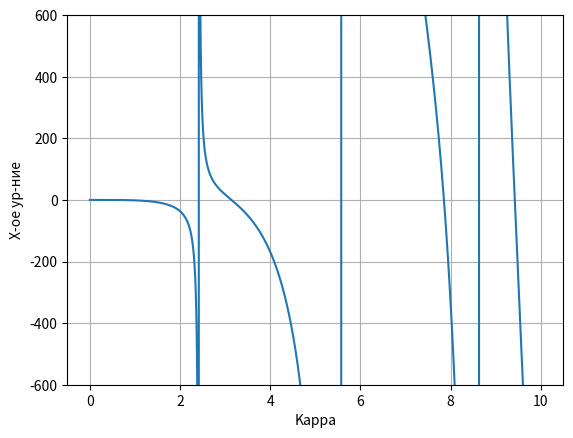
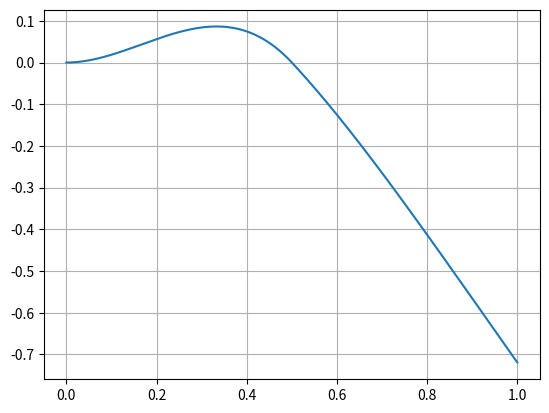
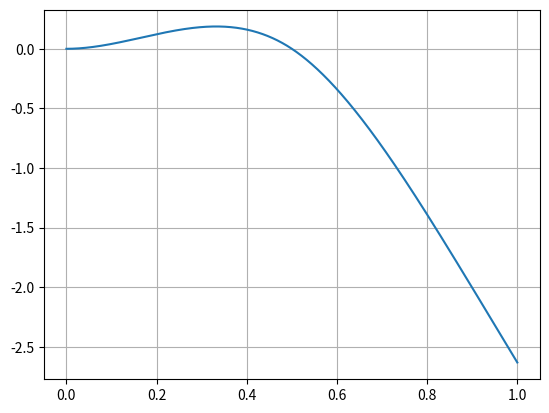
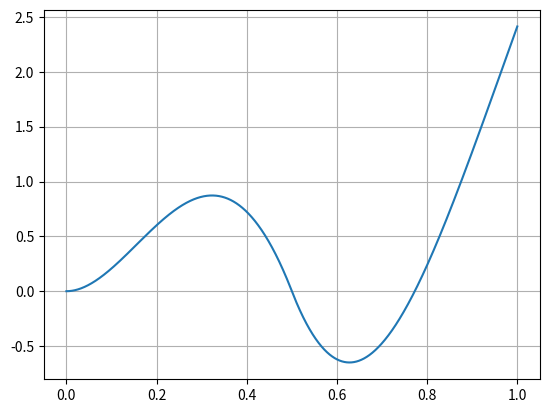
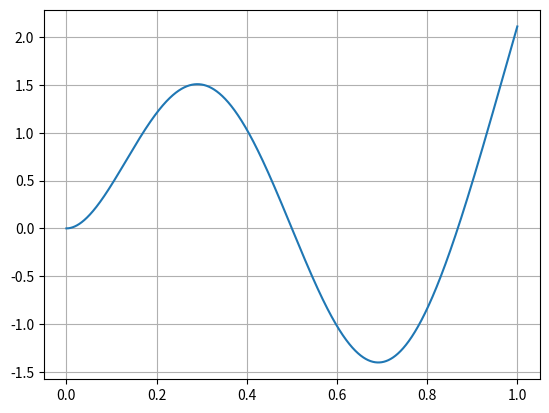
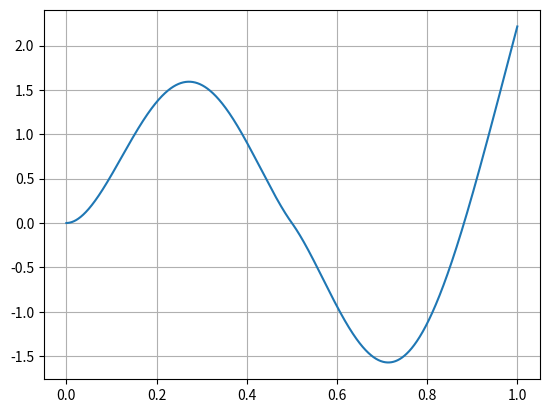
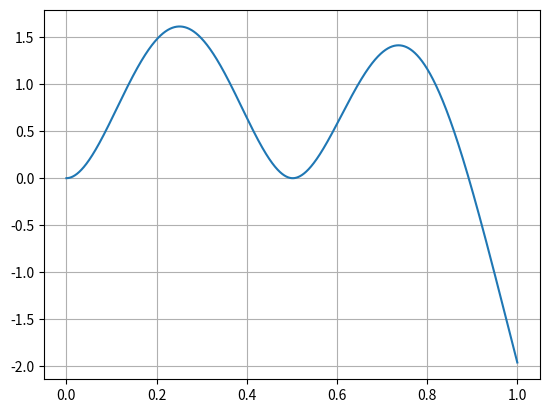

Python code for these plots, in order:
from matplotlib import pyplot as plt
import numpy as np
from scipy.optimize import fsolve
from scipy import integrate


# ---------определяем параметры материала образца----------
a = 10e-3  # сторона квадратного сечения
S = a * a  # площадь сечения балки
I_inertia = a * a ** 3 / 12  # момент инерции сечения
ro = 7850 * S  # погонная плотность
E = 2e11  # модуль Юнга
nu = 0.3  # коэффициент Пуассона
# ---------определяем параметры каппы, местоположения барьера и длины балки----------
k = np.arange(0.00001, 10, 0.0001)  # лист значений каппы - замененная частота
l1 = 0.5  # местоположение барьера
l2 = 1  # длина балки

# задаем константы, полученные с помощью аналитики
A1 = ((k*np.cos(k*l1)-k*np.cosh(k*l1)) - (np.sin(k*l1) - np.sinh(k*l1))/(np.cos(k*l1)-np.cosh(k*l1))*(-k*np.sin(k*l1)-k*np.sinh(k*l1)))
A2 = ((-k**2*np.sin(k*l1)-k**2*np.sinh(k*l1)) - (np.sin(k*l1) - np.sinh(k*l1))/(np.cos(k*l1)-np.cosh(k*l1))*(-k**2*np.cos(k*l1)-k**2*np.cosh(k*l1)))

B1 = ((k*np.cos(k*l1)+(np.cos(k*l2)*np.cosh(k*l2)-np.sin(k*l2)*np.sinh(k*l2))*k*np.cosh(k*l1) + (np.cosh(k*l2)*np.sin(k*l2)-np.cos(k*l2)*np.sinh(k*l2))*k*np.sinh(k*l1)) -
      (np.sin(k*l1)+(np.cos(k*l2)*np.cosh(k*l2)-np.sin(k*l2)*np.sinh(k*l2))*np.sinh(k*l1)+(np.cosh(k*l2)*np.sin(k*l2)-np.cos(k*l2)*np.sinh(k*l2))*np.cosh(k*l1))/
      (np.cos(k*l1) - (np.sin(k*l2)*np.cosh(k*l2)+np.cos(k*l2)*np.sinh(k*l2))*np.sinh(k*l1)+(np.cosh(k*l2)*np.cos(k*l2)+np.sin(k*l2)*np.sinh(k*l2))*np.cosh(k*l1)) *
      (-k*np.sin(k*l1)-(np.sin(k*l2)*np.cosh(k*l2)+np.cos(k*l2)*np.sinh(k*l2))*k*np.cosh(k*l1) + (np.cosh(k*l2)*np.cos(k*l2)+np.sin(k*l2)*np.sinh(k*l2))*k*np.sinh(k*l1)))


B2 = ((-k**2*np.sin(k*l1)+(np.cos(k*l2)*np.cosh(k*l2)-np.sin(k*l2)*np.sinh(k*l2))*k**2*np.sinh(k*l1) + (np.cosh(k*l2)*np.sin(k*l2)-np.cos(k*l2)*np.sinh(k*l2))*k**2*np.cosh(k*l1)) -
      (np.sin(k*l1)+(np.cos(k*l2)*np.cosh(k*l2)-np.sin(k*l2)*np.sinh(k*l2))*np.sinh(k*l1)+(np.cosh(k*l2)*np.sin(k*l2)-np.cos(k*l2)*np.sinh(k*l2))*np.cosh(k*l1))/
      (np.cos(k*l1) - (np.sin(k*l2)*np.cosh(k*l2)+np.cos(k*l2)*np.sinh(k*l2))*np.sinh(k*l1)+(np.cosh(k*l2)*np.cos(k*l2)+np.sin(k*l2)*np.sinh(k*l2))*np.cosh(k*l1)) *
      (-k**2*np.cos(k*l1)-(np.sin(k*l2)*np.cosh(k*l2)+np.cos(k*l2)*np.sinh(k*l2))*k**2*np.sinh(k*l1) + (np.cosh(k*l2)*np.cos(k*l2)+np.sin(k*l2)*np.sinh(k*l2))*k**2*np.cosh(k*l1)))

A1_fun = lambda k: ((k*np.cos(k*l1)-k*np.cosh(k*l1)) - (np.sin(k*l1) - np.sinh(k*l1))/(np.cos(k*l1)-np.cosh(k*l1))*(-k*np.sin(k*l1)-k*np.sinh(k*l1)))
A2_fun = lambda k: ((-k**2*np.sin(k*l1)-k**2*np.sinh(k*l1)) - (np.sin(k*l1) - np.sinh(k*l1))/(np.cos(k*l1)-np.cosh(k*l1))*(-k**2*np.cos(k*l1)-k**2*np.cosh(k*l1)))

B1_fun = lambda k: ((k*np.cos(k*l1)+(np.cos(k*l2)*np.cosh(k*l2)-np.sin(k*l2)*np.sinh(k*l2))*k*np.cosh(k*l1) + (np.cosh(k*l2)*np.sin(k*l2)-np.cos(k*l2)*np.sinh(k*l2))*k*np.sinh(k*l1)) -
      (np.sin(k*l1)+(np.cos(k*l2)*np.cosh(k*l2)-np.sin(k*l2)*np.sinh(k*l2))*np.sinh(k*l1)+(np.cosh(k*l2)*np.sin(k*l2)-np.cos(k*l2)*np.sinh(k*l2))*np.cosh(k*l1))/
      (np.cos(k*l1) - (np.sin(k*l2)*np.cosh(k*l2)+np.cos(k*l2)*np.sinh(k*l2))*np.sinh(k*l1)+(np.cosh(k*l2)*np.cos(k*l2)+np.sin(k*l2)*np.sinh(k*l2))*np.cosh(k*l1)) *
      (-k*np.sin(k*l1)-(np.sin(k*l2)*np.cosh(k*l2)+np.cos(k*l2)*np.sinh(k*l2))*k*np.cosh(k*l1) + (np.cosh(k*l2)*np.cos(k*l2)+np.sin(k*l2)*np.sinh(k*l2))*k*np.sinh(k*l1)))


B2_fun = lambda k: ((-k**2*np.sin(k*l1)+(np.cos(k*l2)*np.cosh(k*l2)-np.sin(k*l2)*np.sinh(k*l2))*k**2*np.sinh(k*l1) + (np.cosh(k*l2)*np.sin(k*l2)-np.cos(k*l2)*np.sinh(k*l2))*k**2*np.cosh(k*l1)) -
      (np.sin(k*l1)+(np.cos(k*l2)*np.cosh(k*l2)-np.sin(k*l2)*np.sinh(k*l2))*np.sinh(k*l1)+(np.cosh(k*l2)*np.sin(k*l2)-np.cos(k*l2)*np.sinh(k*l2))*np.cosh(k*l1))/
      (np.cos(k*l1) - (np.sin(k*l2)*np.cosh(k*l2)+np.cos(k*l2)*np.sinh(k*l2))*np.sinh(k*l1)+(np.cosh(k*l2)*np.cos(k*l2)+np.sin(k*l2)*np.sinh(k*l2))*np.cosh(k*l1)) *
      (-k**2*np.cos(k*l1)-(np.sin(k*l2)*np.cosh(k*l2)+np.cos(k*l2)*np.sinh(k*l2))*k**2*np.sinh(k*l1) + (np.cosh(k*l2)*np.cos(k*l2)+np.sin(k*l2)*np.sinh(k*l2))*k**2*np.cosh(k*l1)))


# характеристическое уравнение
fun = -A1 * B2 + A2 * B1


# характеристическое уравнение для применения встроенноего метода поиска корнец fsolve (настроить на нахождение всех корней не получилось)
def func(k):
    return -((k*np.cos(k*l1)-k*np.cosh(k*l1)) - (np.sin(k*l1) - np.sinh(k*l1))/(np.cos(k*l1)-np.cosh(k*l1))*(-k*np.sin(k*l1)-k*np.sinh(k*l1))) * \
           ((-k**2*np.sin(k*l1)+(np.cos(k*l2)*np.cosh(k*l2)-np.sin(k*l2)*np.sinh(k*l2))*k**2*np.sinh(k*l1) + (np.cosh(k*l2)*np.sin(k*l2)-np.cos(k*l2)*np.sinh(k*l2))*k**2*np.cosh(k*l1)) -
      (np.sin(k*l1)+(np.cos(k*l2)*np.cosh(k*l2)-np.sin(k*l2)*np.sinh(k*l2))*np.sinh(k*l1)+(np.cosh(k*l2)*np.sin(k*l2)-np.cos(k*l2)*np.sinh(k*l2))*np.cosh(k*l1))/
      (np.cos(k*l1) - (np.sin(k*l2)*np.cosh(k*l2)+np.cos(k*l2)*np.sinh(k*l2))*np.sinh(k*l1)+(np.cosh(k*l2)*np.cos(k*l2)+np.sin(k*l2)*np.sinh(k*l2))*np.cosh(k*l1)) *
      (-k**2*np.cos(k*l1)-(np.sin(k*l2)*np.cosh(k*l2)+np.cos(k*l2)*np.sinh(k*l2))*k**2*np.sinh(k*l1) + (np.cosh(k*l2)*np.cos(k*l2)+np.sin(k*l2)*np.sinh(k*l2))*k**2*np.cosh(k*l1))) + \
           ((-k**2*np.sin(k*l1)-k**2*np.sinh(k*l1)) - (np.sin(k*l1) - np.sinh(k*l1))/(np.cos(k*l1)-np.cosh(k*l1))*(-k**2*np.cos(k*l1)-k**2*np.cosh(k*l1))) * \
           ((k*np.cos(k*l1)+(np.cos(k*l2)*np.cosh(k*l2)-np.sin(k*l2)*np.sinh(k*l2))*k*np.cosh(k*l1) + (np.cosh(k*l2)*np.sin(k*l2)-np.cos(k*l2)*np.sinh(k*l2))*k*np.sinh(k*l1)) -
      (np.sin(k*l1)+(np.cos(k*l2)*np.cosh(k*l2)-np.sin(k*l2)*np.sinh(k*l2))*np.sinh(k*l1)+(np.cosh(k*l2)*np.sin(k*l2)-np.cos(k*l2)*np.sinh(k*l2))*np.cosh(k*l1))/
      (np.cos(k*l1) - (np.sin(k*l2)*np.cosh(k*l2)+np.cos(k*l2)*np.sinh(k*l2))*np.sinh(k*l1)+(np.cosh(k*l2)*np.cos(k*l2)+np.sin(k*l2)*np.sinh(k*l2))*np.cosh(k*l1)) *
      (-k*np.sin(k*l1)-(np.sin(k*l2)*np.cosh(k*l2)+np.cos(k*l2)*np.sinh(k*l2))*k*np.cosh(k*l1) + (np.cosh(k*l2)*np.cos(k*l2)+np.sin(k*l2)*np.sinh(k*l2))*k*np.sinh(k*l1)))

# решение х-го ур-ния встроенным методом fsolve
roots = fsolve(func, np.array([2.42, 3.14, 5.7, 7.84, 8.6, 9.3]))
print('Корни, найденные с помощью fsolve')
print(roots)

# решаем х-ое ур-ние ручным способом, так мы точно найдем более менее точно все корни с погрешностью в шаг изменения каппы
roots_my = []
for i in range(len(fun) - 1):
    if fun[i] * fun[i+1] < 0:
        roots_my.append(((k[i] + k[i+1]) / 2))
print('Корни, найденные вручную')
print(roots_my)

omega_lst = np.sqrt(E * I_inertia / ro / S) * np.array(roots_my) ** 2
omega_lst_2 = (E * I_inertia / ro / S) * np.array(roots_my) ** 4
nu_lst = omega_lst / 2 / np.pi
print('Собственные частоты балки с упором на барьер')
print(omega_lst_2)

# выводим график х-го уравнения
plt.figure(1)
plt.plot(k, fun)
plt.grid()
plt.xlabel('Kappa')
plt.ylabel('Х-ое ур-ние')
plt.ylim(-600, 600)
# plt.show()


def find_aplha1(k):
    # проводим R-нормализацию  находим значение коэффициента альфа1
    v1_2_fun = lambda x: ((np.sin(k*x) - np.sinh(k*x)) - (np.sin(k*l1) - np.sinh(k*l1))/(np.cos(k*l1)-np.cosh(k*l1)) * (np.cos(k*x) - np.cosh(k*x))) ** 2
    v2_2_fun = lambda x: ((np.sin(k*x) + (np.cos(k*l2)*np.cosh(k*l2) - np.sin(k*l2)*np.sinh(k*l2))*np.sinh(k*x) + (np.cosh(k*l2)*np.sin(k*l2)-np.cos(k*l2)*np.sinh(k*l2))*np.cosh(k*x))
                      - (np.sin(k*l1)+(np.cos(k*l2)*np.cosh(k*l2)-np.sin(k*l2)*np.sinh(k*l2))*np.sinh(k*l1)+(np.cosh(k*l2)*np.sin(k*l2)-np.cos(k*l2)*np.sinh(k*l2))*np.cosh(k*l1))/
              (np.cos(k*l1) - (np.sin(k*l2)*np.cosh(k*l2)+np.cos(k*l2)*np.sinh(k*l2))*np.sinh(k*l1)+(np.cosh(k*l2)*np.cos(k*l2)+np.sin(k*l2)*np.sinh(k*l2))*np.cosh(k*l1)) *
              (np.cos(k*x)-(np.sin(k*l2)*np.cosh(k*l2)+np.cos(k*l2)*np.sinh(k*l2))*np.sinh(k*x)+(np.cosh(k*l2)*np.cos(k*l2)+np.sin(k*l2)*np.sinh(k*l2))*np.cosh(k*x))) ** 2
    v1_2_integral = integrate.quad(v1_2_fun, 0, l1)[0]
    v2_2_integral = integrate.quad(v2_2_fun, l1, l2)[0]
    alpha1_2 = E * I_inertia / ro / S / (v1_2_integral + (A1_fun(k) / B1_fun(k))**2 * v2_2_integral)
    alpha1 = alpha1_2 ** (1/2)

    return alpha1


for k in roots_my:
    # k = roots_my[2]  # переобозначаем каппу, вместо листа делаем скаляром
    # alpha1 = find_aplha1(k)  # ищем альфа по нормализации
    alpha1 = 1
    # print(alpha1)
    beta1 = alpha1 * A1_fun(k) / B1_fun(k)
    x = np.arange(0, l1, 0.0001)
    v1 = alpha1 * ((np.sin(k*x) - np.sinh(k*x)) - (np.sin(k*l1) - np.sinh(k*l1))/(np.cos(k*l1)-np.cosh(k*l1)) * (np.cos(k*x) - np.cosh(k*x)))
    x = np.arange(l1, l2, 0.0001)
    v2 = beta1 * ((np.sin(k*x) + (np.cos(k*l2)*np.cosh(k*l2) - np.sin(k*l2)*np.sinh(k*l2))*np.sinh(k*x) + (np.cosh(k*l2)*np.sin(k*l2)-np.cos(k*l2)*np.sinh(k*l2))*np.cosh(k*x))
                  - (np.sin(k*l1)+(np.cos(k*l2)*np.cosh(k*l2)-np.sin(k*l2)*np.sinh(k*l2))*np.sinh(k*l1)+(np.cosh(k*l2)*np.sin(k*l2)-np.cos(k*l2)*np.sinh(k*l2))*np.cosh(k*l1))/
          (np.cos(k*l1) - (np.sin(k*l2)*np.cosh(k*l2)+np.cos(k*l2)*np.sinh(k*l2))*np.sinh(k*l1)+(np.cosh(k*l2)*np.cos(k*l2)+np.sin(k*l2)*np.sinh(k*l2))*np.cosh(k*l1)) *
          (np.cos(k*x)-(np.sin(k*l2)*np.cosh(k*l2)+np.cos(k*l2)*np.sinh(k*l2))*np.sinh(k*x)+(np.cosh(k*l2)*np.cos(k*l2)+np.sin(k*l2)*np.sinh(k*l2))*np.cosh(k*x)))

    plt.figure()
    plt.plot(list(np.arange(0, l1, 0.0001)) + list(np.arange(l1, l2, 0.0001)), list(v1) + list(v2))
    plt.grid()
    # plt.plot(np.arange(0, l1, 0.0001), v1)
    # plt.plot(np.arange(l1, l2, 0.0001), v2)
plt.show()